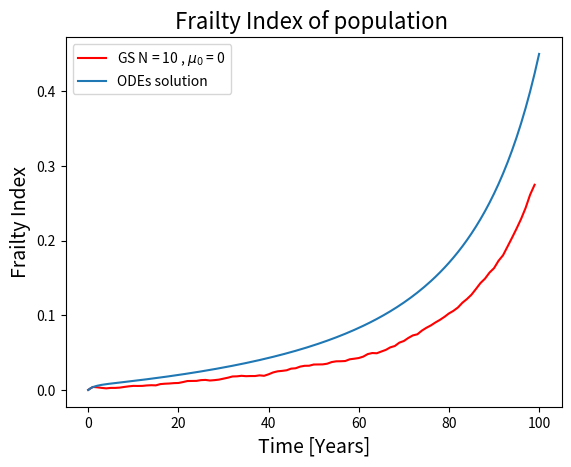
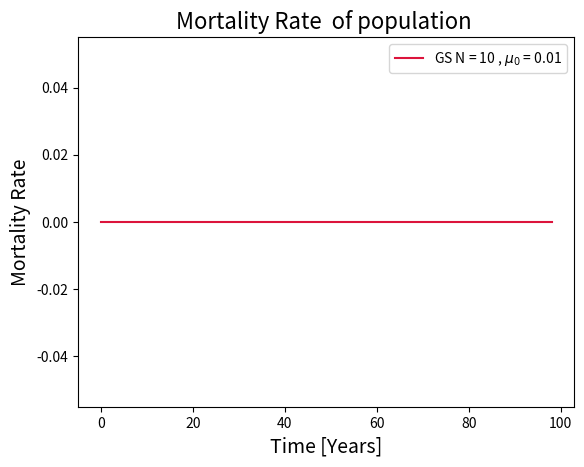

The script that saved these images, in order:
#%%
from tqdm import tqdm
from scipy.integrate import odeint
import numpy as np
import matplotlib.pyplot as plt
#%%
global N_total, tiempo_maximo, a, b, r, s, C, mu
def damage_Rate(a,b,time):
    """
    Args:
        a (_type_): _description_
        b (_type_): _description_
        time (_type_): Temporal evolution of the simulation

    Returns:
        _type_: Damage rate at which deterioration of system nodes occurs.
    """
    return  a*(1 + b*time)
def repair_Rate(r,s,time):
    """

    Args:
        r (_type_): _description_
        s (_type_): _description_
        time (_type_): Temporal evolution of the simulation

    Returns:
        _type_: Repair rate at which repair of system nodes occurs.
    """
    return r*(1 - s*time)
def mortality_Rate(mu, C, N_individual):
    """

    Args:
        mu (_type_): _description_
        C (_type_): _description_
        N_individual (_type_): _description_

    Returns:
        _type_: _description_
    """
    return mu*(N_individual/N_total)**C
def modelo_constitutivo(a,b,r,s, mu, C, time, N_individual):
    damage_propensity = ((N_total - N_individual))*damage_Rate(a,b,time)
    Repair_propensity = ((N_individual))*repair_Rate(r,s,time)
    Mortality_propensity = mortality_Rate(mu, C, N_individual)
    return damage_propensity, Repair_propensity, Mortality_propensity
def Gillespie(trp0,tmax):
    """
    Esta funcion se emplea solamente para hacer la evolución de un paso individual en el individuo. Evoluciona no un paso temporal, 
    pero si temporalmente la cantidad de veces que pueda evolucionar antes del tmax en una corrida
    """
    time , N_individual, died  =trp0 

    while time < tmax and not died:
        s_1, s_2, s_3  =  modelo_constitutivo(a,b,r,s, mu, C, time, N_individual)
        S_T = s_1 + s_2 + s_3 
        maximum_rate = ((N_total - N_individual))*damage_Rate(a,b,tiempo_maximo) + ((N_individual))*repair_Rate(r,s,0) + s_3 
        τ = (-1/maximum_rate)*np.log(np.random.rand())
        time+=τ

        if time < tmax and np.random.rand() > np.abs(maximum_rate - S_T)/maximum_rate:
            
            x = np.random.rand()
        
            if x <= (s_1)/S_T:
                N_individual += 1

            elif x<= (s_1 + s_2)/S_T:
                N_individual -= 1
            
            else: 
                died = True
                return np.array([time, N_individual, died ]) 
        else: 
            None
    return np.array([time, N_individual, died ]) 
def Estado_celula(X0,tiempos):

    X = np.zeros((len(tiempos),len(X0)))
    X[0] = X0
    
    for i in range(1,len(tiempos)):
        X[i] = Gillespie(X[i-1],tiempos[i])
    
    return X
#%%

tiempo_maximo = 100
N_total = 10
b = 0.09
s = (1/tiempo_maximo)
C = 2.87
mu = 0.
a = 0.005
initial_condition = 0.0
x0 = np.array([0., N_total*initial_condition, 0.])
num_cel = 1000 #número de células 

valores_de_r = np.linspace(0.1, 0.99, 101)
array_principal = np.zeros((len(valores_de_r),) + (num_cel,tiempo_maximo,3 ))





r = 0.8







celulas = np.array([Estado_celula(x0,np.arange(0.,tiempo_maximo,1.)) for i in tqdm(range(num_cel))])

suma = np.nansum(celulas[:, :, 1], axis=0)
longitud_valida = np.sum(~np.isnan(celulas[:, :, 1]), axis=0)
promedio_curva_frailty_index = np.divide(suma, longitud_valida, out=np.zeros_like(suma), where=longitud_valida != 0)


def frailty_index_differential_equation(f, t, a, b, r, s):
    dfdt = a * (1 - f) * (1 + b * t) - f * r * (1 - s * t)
    return dfdt

t = np.linspace(0, tiempo_maximo, 201)  # 100 time steps from 0 to 10
f_solution = odeint(frailty_index_differential_equation, initial_condition, t, args=(a, b, r, s)) #Solution of the differential equation using Odeint


plt.figure()
plt.title(r"Frailty Index of population ", fontsize = 16)
plt.plot(promedio_curva_frailty_index/N_total, label = rf"GS N = {N_total} , $\mu_0$ = 0", color = "red")
plt.plot(t, f_solution, label='ODEs solution')
plt.xlabel(r"Time [Years]", fontsize = 14)
plt.ylabel(r"Frailty Index", fontsize = 14)
plt.legend()
#plt.savefig("Differents_Values_Mortality.jpg", dpi = 1000)

# %%
mortality_data = []
for i in np.arange(0,100):
    mortality_data.append(np.sum(celulas[:,i,2]))
mortality_data = np.array(mortality_data)
# %%

# %%
def frailty_index_differential_equation(f, t, a, b, r, s):
    dfdt = (1 - f)*a*(1 + b*t) - f*r*(1 - s*t)
    return dfdt

t = np.linspace(0, tiempo_maximo, 201)  # 100 time steps from 0 to 10
f_solution = odeint(frailty_index_differential_equation, initial_condition, t, args=(a, b, r, s)) #Solution of the differential equation using Odeint
mu = 0.5
gompertz_law = mu*(f_solution**C)
#%%

plt.figure()
plt.title(r"Mortality Rate  of population ", fontsize = 16)
plt.plot(mortality_data[0:-1]/num_cel, label = rf"GS N = {N_total} , $\mu_0$ = 0.01", color = "crimson")

plt.xlabel(r"Time [Years]", fontsize = 14)
plt.ylabel(r"Mortality Rate", fontsize = 14)
plt.legend()
plt.savefig("Mortality_Curve_scolanada.jpg", dpi = 1000)
# %%

# %%
t = np.linspace(0, tiempo_maximo, 201)
# %%
t
# %%
